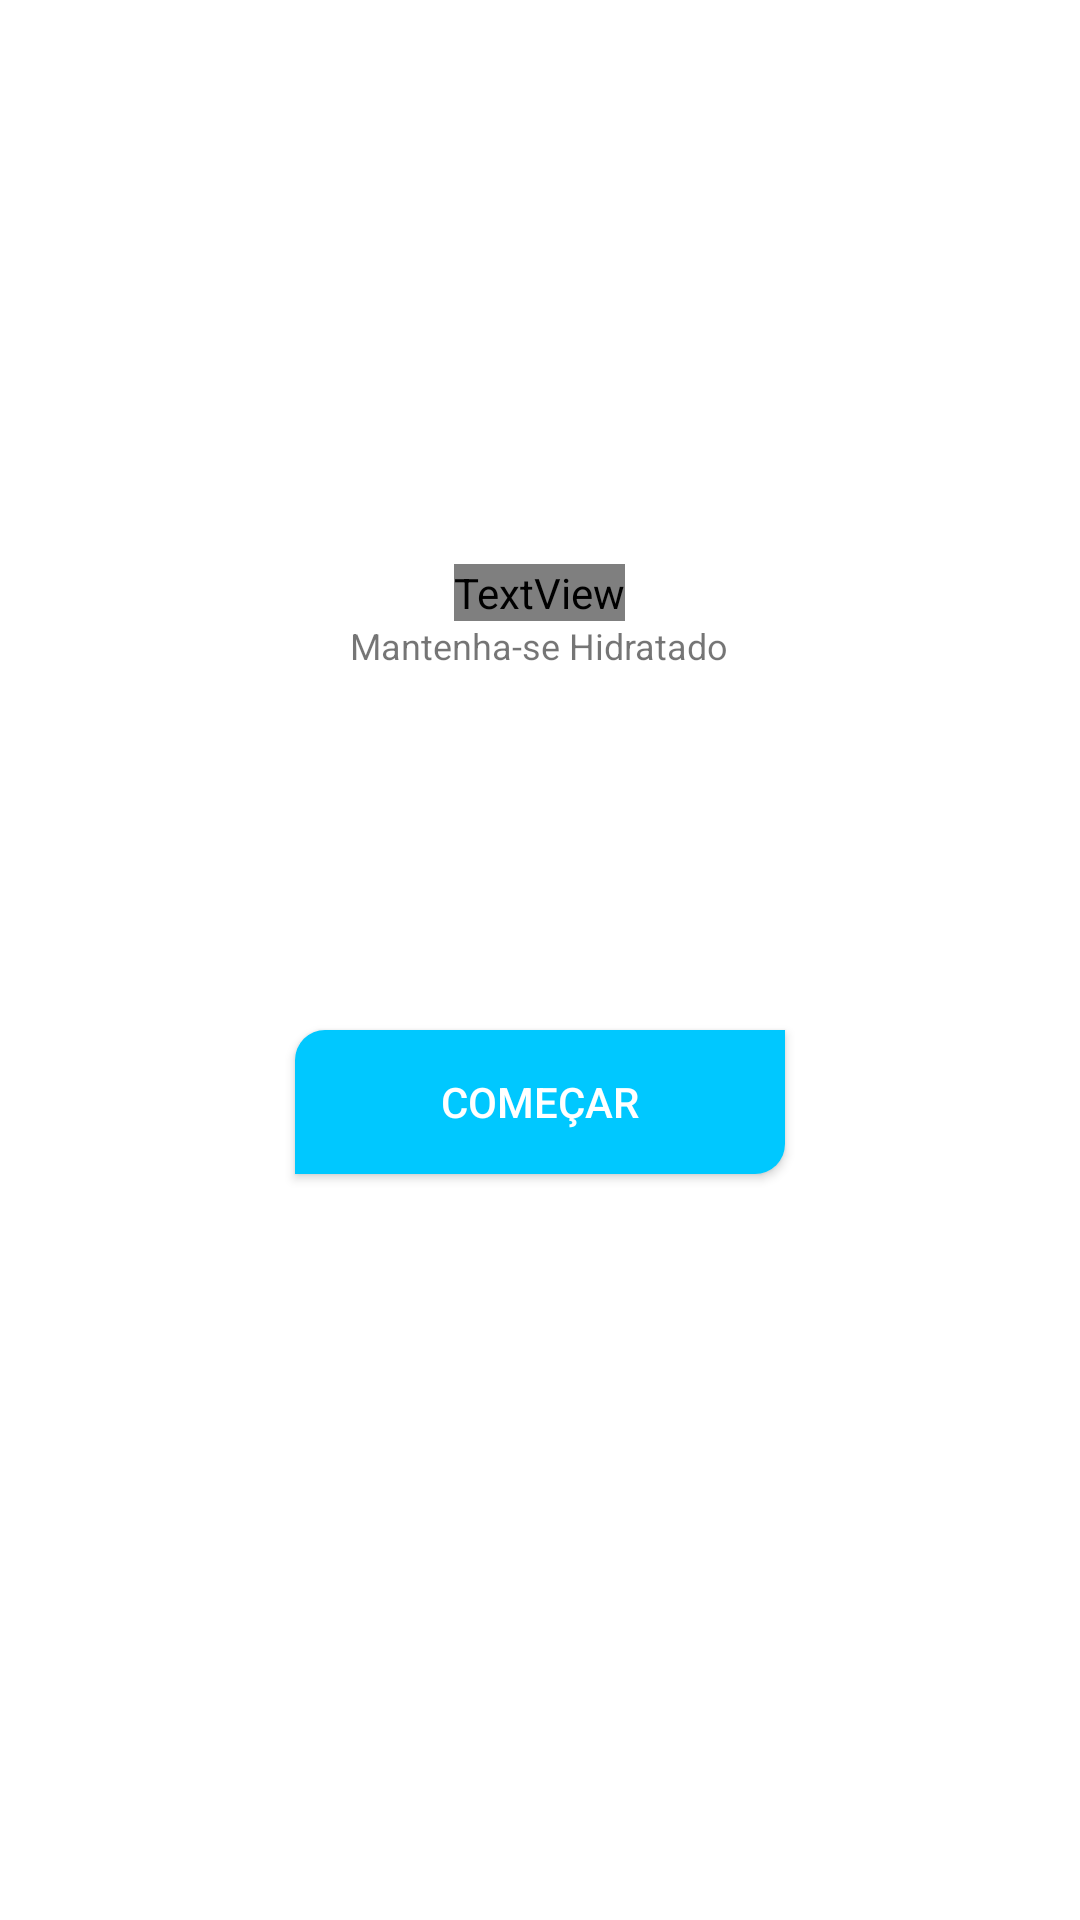

Android layout source for this screen:
<!-- AndroidManifest.xml: activity theme Theme.AppCompat.DayNight.NoActionBar -->
<!-- res/layout/activity_main.xml -->
<?xml version="1.0" encoding="utf-8"?>
<LinearLayout xmlns:android="http://schemas.android.com/apk/res/android"
    xmlns:app="http://schemas.android.com/apk/res-auto"
    xmlns:tools="http://schemas.android.com/tools"
    android:layout_width="match_parent"
    android:layout_height="match_parent"
    tools:context=".MainActivity"
    android:orientation="vertical"
    android:background="@color/white">


   

    <TextView
        android:id="@+id/textView2"
        android:layout_width="wrap_content"
        android:layout_height="wrap_content"
        android:layout_marginTop="188dp"
        android:fontFamily="@font/oswaldfont"
        android:text="Beba água"
        android:textAllCaps="true"
        android:textColor="#05C5FF"
        android:textSize="40sp"
        android:textStyle="bold"
        android:layout_gravity="center"/>

    <TextView
        android:layout_width="wrap_content"
        android:layout_height="wrap_content"
        android:text="Mantenha-se Hidratado"
        android:textSize="12sp"
        android:gravity="center"
        android:layout_gravity="center"/>

    <Button
        android:id="@+id/btnComecar"
        android:layout_width="wrap_content"
        android:layout_height="wrap_content"
        android:background="@drawable/ripple_effect"
        android:ems="10"
        android:text="@string/iniciar"
        android:textColor="@color/white"
        android:layout_gravity="center"
        android:layout_marginTop="120dp"/>


</LinearLayout>
<!-- resources referenced by this layout -->
<resources>
  <color name="white">#FFFFFFFF</color>
  <!-- drawable ripple_effect (drawable) -->
  <?xml version="1.0" encoding="utf-8"?>
  <ripple xmlns:android="http://schemas.android.com/apk/res/android" android:color="@color/white">
      <item>
          <shape android:shape="rectangle">
  
              <corners
                  android:topLeftRadius="10dp"
                  android:bottomRightRadius="10dp"/>
  
              <solid
                  android:color="@color/blue"/>
  
  
          </shape>
      </item>
  </ripple>
  <string name="iniciar">começar</string>
  <color name="blue">#00C8FF</color>
</resources>
